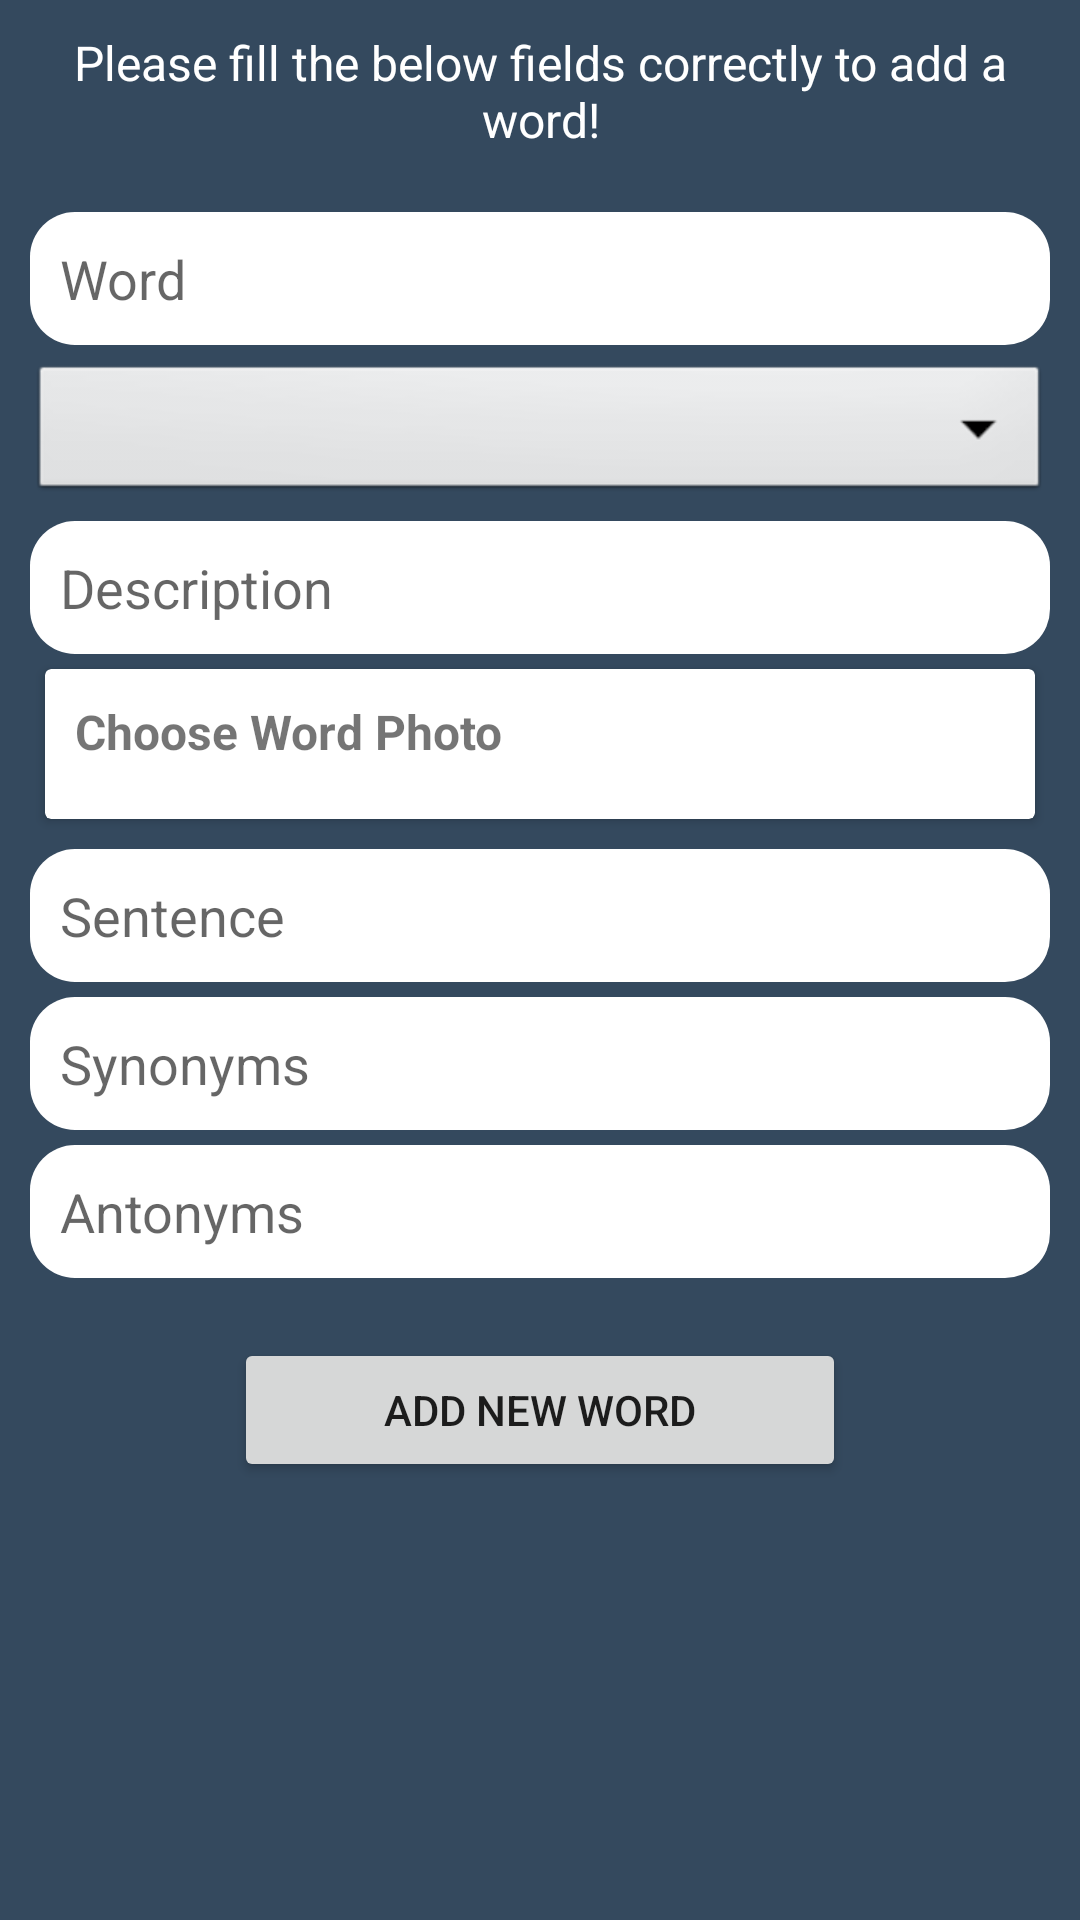

Reconstruct the res/layout file that produces this screen, plus the resources it refers to.
<!-- AndroidManifest.xml: application theme Theme.EnglishVocab -->
<!-- res/layout/activity_add_new_word.xml -->
<?xml version="1.0" encoding="utf-8"?>
<LinearLayout xmlns:android="http://schemas.android.com/apk/res/android"
    xmlns:tools="http://schemas.android.com/tools"
    android:layout_width="match_parent"
    android:layout_height="match_parent"
    android:background="#34495E"
    android:orientation="vertical"
    tools:context=".ui.my_list.AddNewWordActivity">

    <ScrollView
        android:layout_width="match_parent"
        android:layout_height="wrap_content">

        <LinearLayout
            android:layout_width="match_parent"
            android:layout_height="wrap_content"
            android:orientation="vertical"
            android:padding="10dp">

            <TextView
                android:layout_width="match_parent"
                android:layout_height="wrap_content"
                android:layout_gravity="center"
                android:text="Please fill the below fields correctly to add a word!"
                android:textAlignment="center"
                android:textColor="@color/white"
                android:textSize="16sp" />

            <EditText
                android:id="@+id/etWord"
                android:layout_width="match_parent"
                android:layout_height="wrap_content"
                android:layout_marginTop="20dp"
                android:background="@drawable/rounded_background"
                android:backgroundTint="@color/white"
                android:hint="Word"
                android:inputType="text"
                android:padding="10dp" />

            <Spinner
                android:id="@+id/spinnerType"
                android:layout_width="match_parent"
                android:layout_height="wrap_content"
                android:layout_marginTop="5dp"
                android:background="@android:drawable/btn_dropdown"
                android:spinnerMode="dropdown"/>

            <EditText
                android:id="@+id/etDescription"
                android:layout_width="match_parent"
                android:layout_height="wrap_content"
                android:layout_marginTop="5dp"
                android:background="@drawable/rounded_background"
                android:backgroundTint="@color/white"
                android:hint="Description"
                android:inputType="text"
                android:padding="10dp" />

            <androidx.cardview.widget.CardView
                android:layout_width="match_parent"
                android:layout_height="wrap_content"
                android:layout_margin="5dp"
                android:background="@drawable/rounded_background"
                android:backgroundTint="@color/white"
                android:onClick="camera"
                android:padding="10dp">

                <LinearLayout
                    android:layout_width="match_parent"
                    android:layout_height="match_parent"
                    android:orientation="vertical">

                    <LinearLayout
                        android:id="@+id/layoutImageChoose"
                        android:layout_width="match_parent"
                        android:layout_height="wrap_content"
                        android:layout_margin="10dp"
                        android:orientation="horizontal">

                        <TextView
                            android:layout_width="match_parent"
                            android:layout_height="wrap_content"
                            android:layout_gravity="start"
                            android:layout_weight="1"
                            android:text="Choose Word Photo"
                            android:textStyle="bold"

                            android:textSize="16sp" />

                        <ImageView
                            android:layout_width="30dp"
                            android:layout_height="30dp"
                            android:layout_gravity="end"
                            android:contentDescription="vocab image"
                            android:onClick="camera"
                            android:src="@drawable/ic_home_black_24dp" />
                    </LinearLayout>


                    <ImageView
                        android:id="@+id/img_vocab"
                        android:layout_width="match_parent"
                        android:layout_height="150dp"
                        android:contentDescription="vocab image"
                        android:padding="10dp"
                        android:src="@drawable/ic_home_black_24dp"

                        android:visibility="gone" />
                </LinearLayout>


            </androidx.cardview.widget.CardView>


            <EditText
                android:id="@+id/etSentence"
                android:layout_width="match_parent"
                android:layout_height="wrap_content"
                android:layout_marginTop="5dp"
                android:background="@drawable/rounded_background"
                android:backgroundTint="@color/white"
                android:hint="Sentence"
                android:inputType="text"
                android:padding="10dp" />

            <EditText
                android:id="@+id/etSynonyms"
                android:layout_width="match_parent"
                android:layout_height="wrap_content"
                android:layout_marginTop="5dp"
                android:background="@drawable/rounded_background"
                android:backgroundTint="@color/white"
                android:hint="Synonyms"
                android:inputType="text"
                android:padding="10dp" />

            <EditText
                android:id="@+id/etAntonyms"
                android:layout_width="match_parent"
                android:layout_height="wrap_content"
                android:layout_marginTop="5dp"
                android:background="@drawable/rounded_background"
                android:backgroundTint="@color/white"
                android:hint="Antonyms"
                android:inputType="text"
                android:padding="10dp" />


            <Button
                android:id="@+id/btnAdd"
                android:layout_width="wrap_content"
                android:layout_height="wrap_content"
                android:layout_gravity="center"
                android:layout_marginTop="20dp"
                android:onClick="addNewWord"
                android:paddingStart="50dp"
                android:paddingEnd="50dp"
                android:text="Add New Word" />
        </LinearLayout>
    </ScrollView>


</LinearLayout>
<!-- resources referenced by this layout -->
<resources>
  <color name="white">#FFFFFFFF</color>
  <!-- drawable rounded_background (drawable) -->
  <?xml version="1.0" encoding="utf-8"?>
  <shape xmlns:android="http://schemas.android.com/apk/res/android"
      android:shape="rectangle"
      android:padding="10dp">
  
      <solid android:color="#34495E" />
      <corners
          android:bottomRightRadius="15dp"
          android:bottomLeftRadius="15dp"
          android:topLeftRadius="15dp"
          android:topRightRadius="15dp" />
  </shape>
  <style name="Theme.EnglishVocab" parent="Theme.MaterialComponents.DayNight.DarkActionBar">
          
          <item name="colorPrimary">@color/blue_3</item>
          <item name="colorPrimaryVariant">@color/blue</item>
          <item name="colorOnPrimary">@color/white</item>
          
          <item name="colorSecondary">@color/teal_200</item>
          <item name="colorSecondaryVariant">@color/teal_700</item>
          <item name="colorOnSecondary">@color/black</item>
          
          <item name="android:statusBarColor" tools:targetApi="l">?attr/colorPrimaryVariant</item>
          
      </style>
  <color name="blue_3">#5C7D9E</color>
  <color name="blue">#34495E</color>
  <color name="teal_200">#FF03DAC5</color>
  <color name="teal_700">#FF018786</color>
  <color name="black">#FF000000</color>
</resources>
